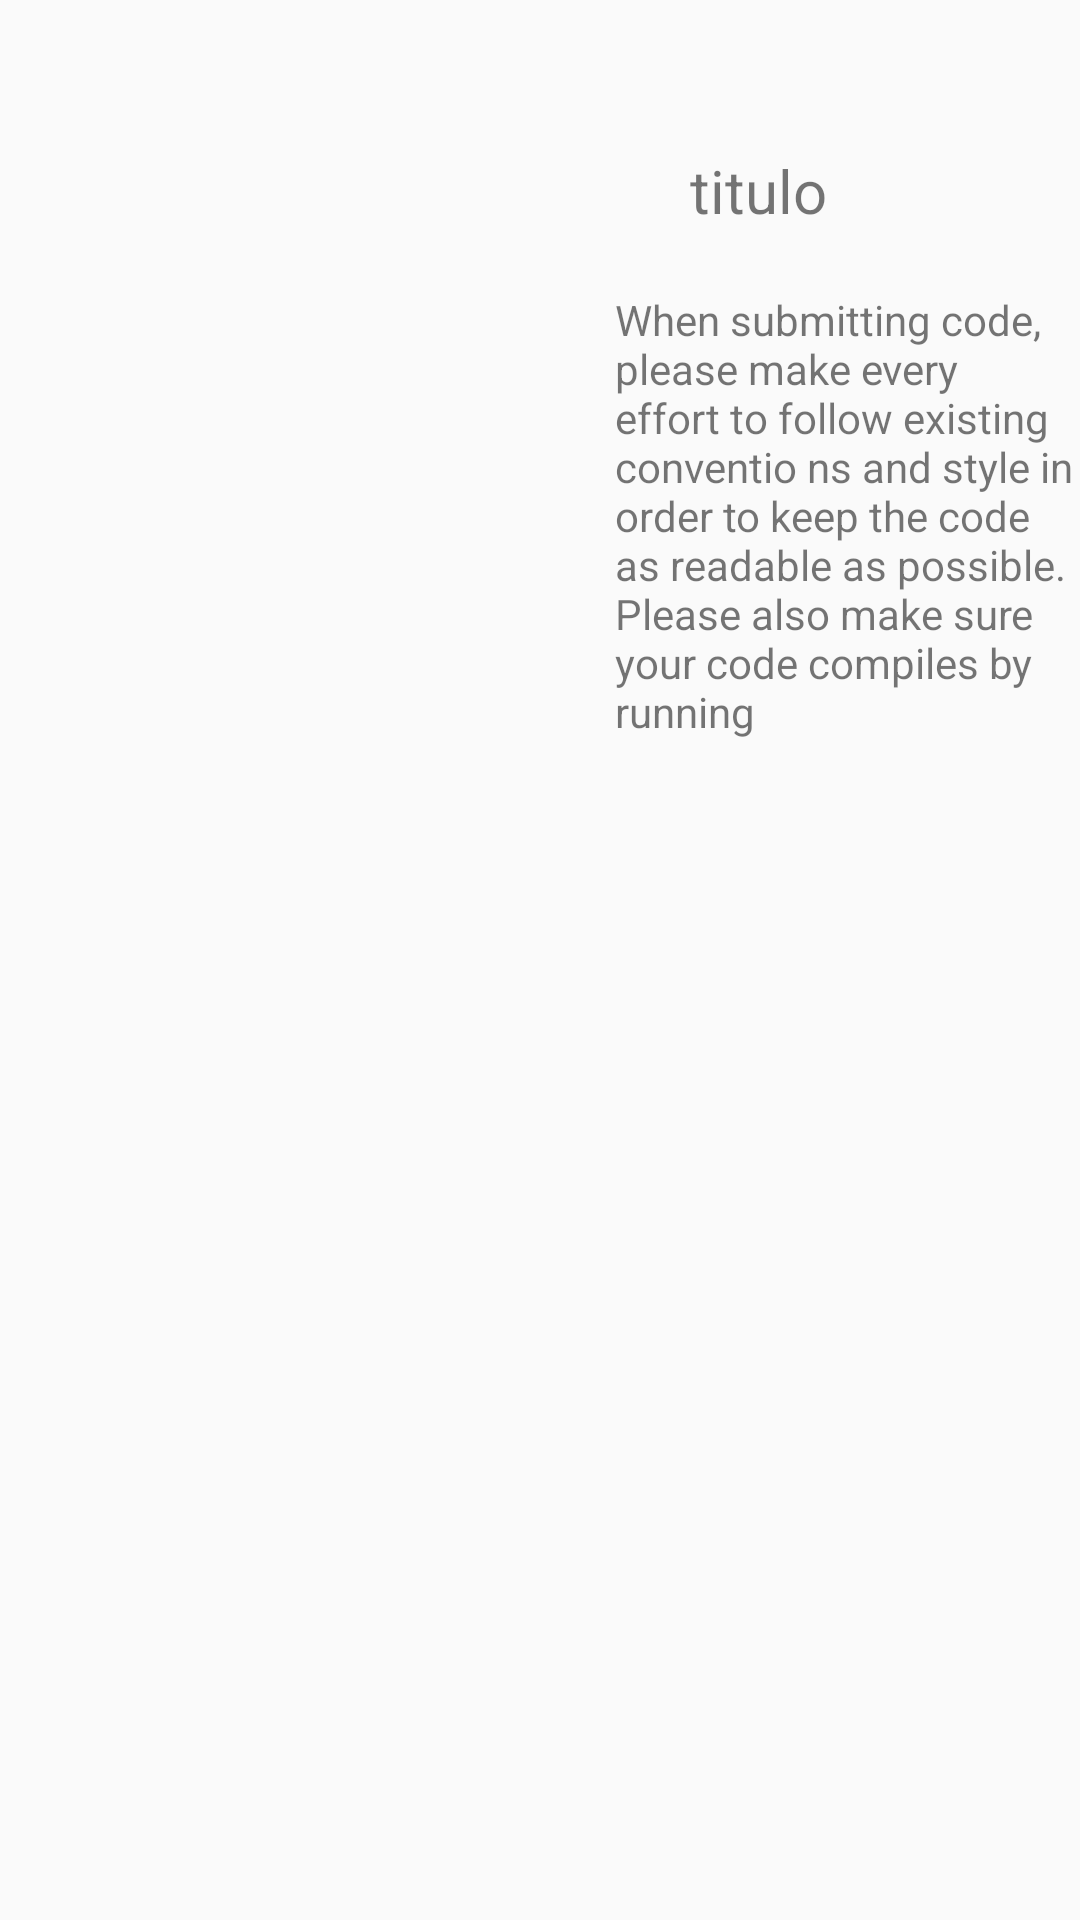

The Android layout XML behind this screen, and the referenced resources:
<!-- AndroidManifest.xml: application theme AppTheme -->
<!-- res/layout/conteudo_celebridade_layout.xml -->
<?xml version="1.0" encoding="utf-8"?>
<android.support.constraint.ConstraintLayout
    xmlns:android="http://schemas.android.com/apk/res/android" android:layout_width="match_parent"
    android:layout_height="match_parent">

    <LinearLayout
        android:paddingTop="50dp"
        android:layout_width="match_parent"
        android:layout_height="wrap_content"
        android:orientation="horizontal">

        <ImageView
            android:layout_width="match_parent"
            android:layout_height="220dp"
            android:src="@drawable/erro_conexao"
            android:layout_weight="1"
            android:id="@+id/imgCC"/>


        <LinearLayout
            android:layout_width="match_parent"
            android:layout_height="wrap_content"
            android:layout_weight="1"
            android:orientation="vertical">


            <TextView
                android:layout_width="wrap_content"
                android:layout_height="wrap_content"
                android:text="titulo"
                android:textSize="20dp"
                android:layout_marginLeft="50dp"
                android:id="@+id/txtTituloCC"/>

            <TextView
                android:layout_marginTop="20dp"
                android:layout_width="match_parent"
                android:layout_height="200dp"
                android:layout_marginLeft="25dp"
                android:text="@string/teste"
                android:id="@+id/txtTextoCC"/>

        </LinearLayout>



    </LinearLayout>

</android.support.constraint.ConstraintLayout>
<!-- resources referenced by this layout -->
<resources>
  <string name="teste">
          When submitting code, please make every effort to follow existing conventio
          ns and style in order to keep the code as readable as possible. Please also make sure your code compiles by running
  
      </string>
  <style name="AppTheme" parent="Theme.AppCompat.Light.DarkActionBar">
          
          <item name="colorPrimary">@color/colorPrimary</item>
          <item name="colorPrimaryDark">@color/colorPrimaryDark</item>
          <item name="colorAccent">@color/colorAccent</item>
      </style>
  <!-- not gathered from this repository: default colours our renderer supplied (Android Studio template values) -->
  <color name="colorPrimary">#FF6200EE</color>
  <color name="colorPrimaryDark">#FF3700B3</color>
  <color name="colorAccent">#FF03DAC5</color>
</resources>
